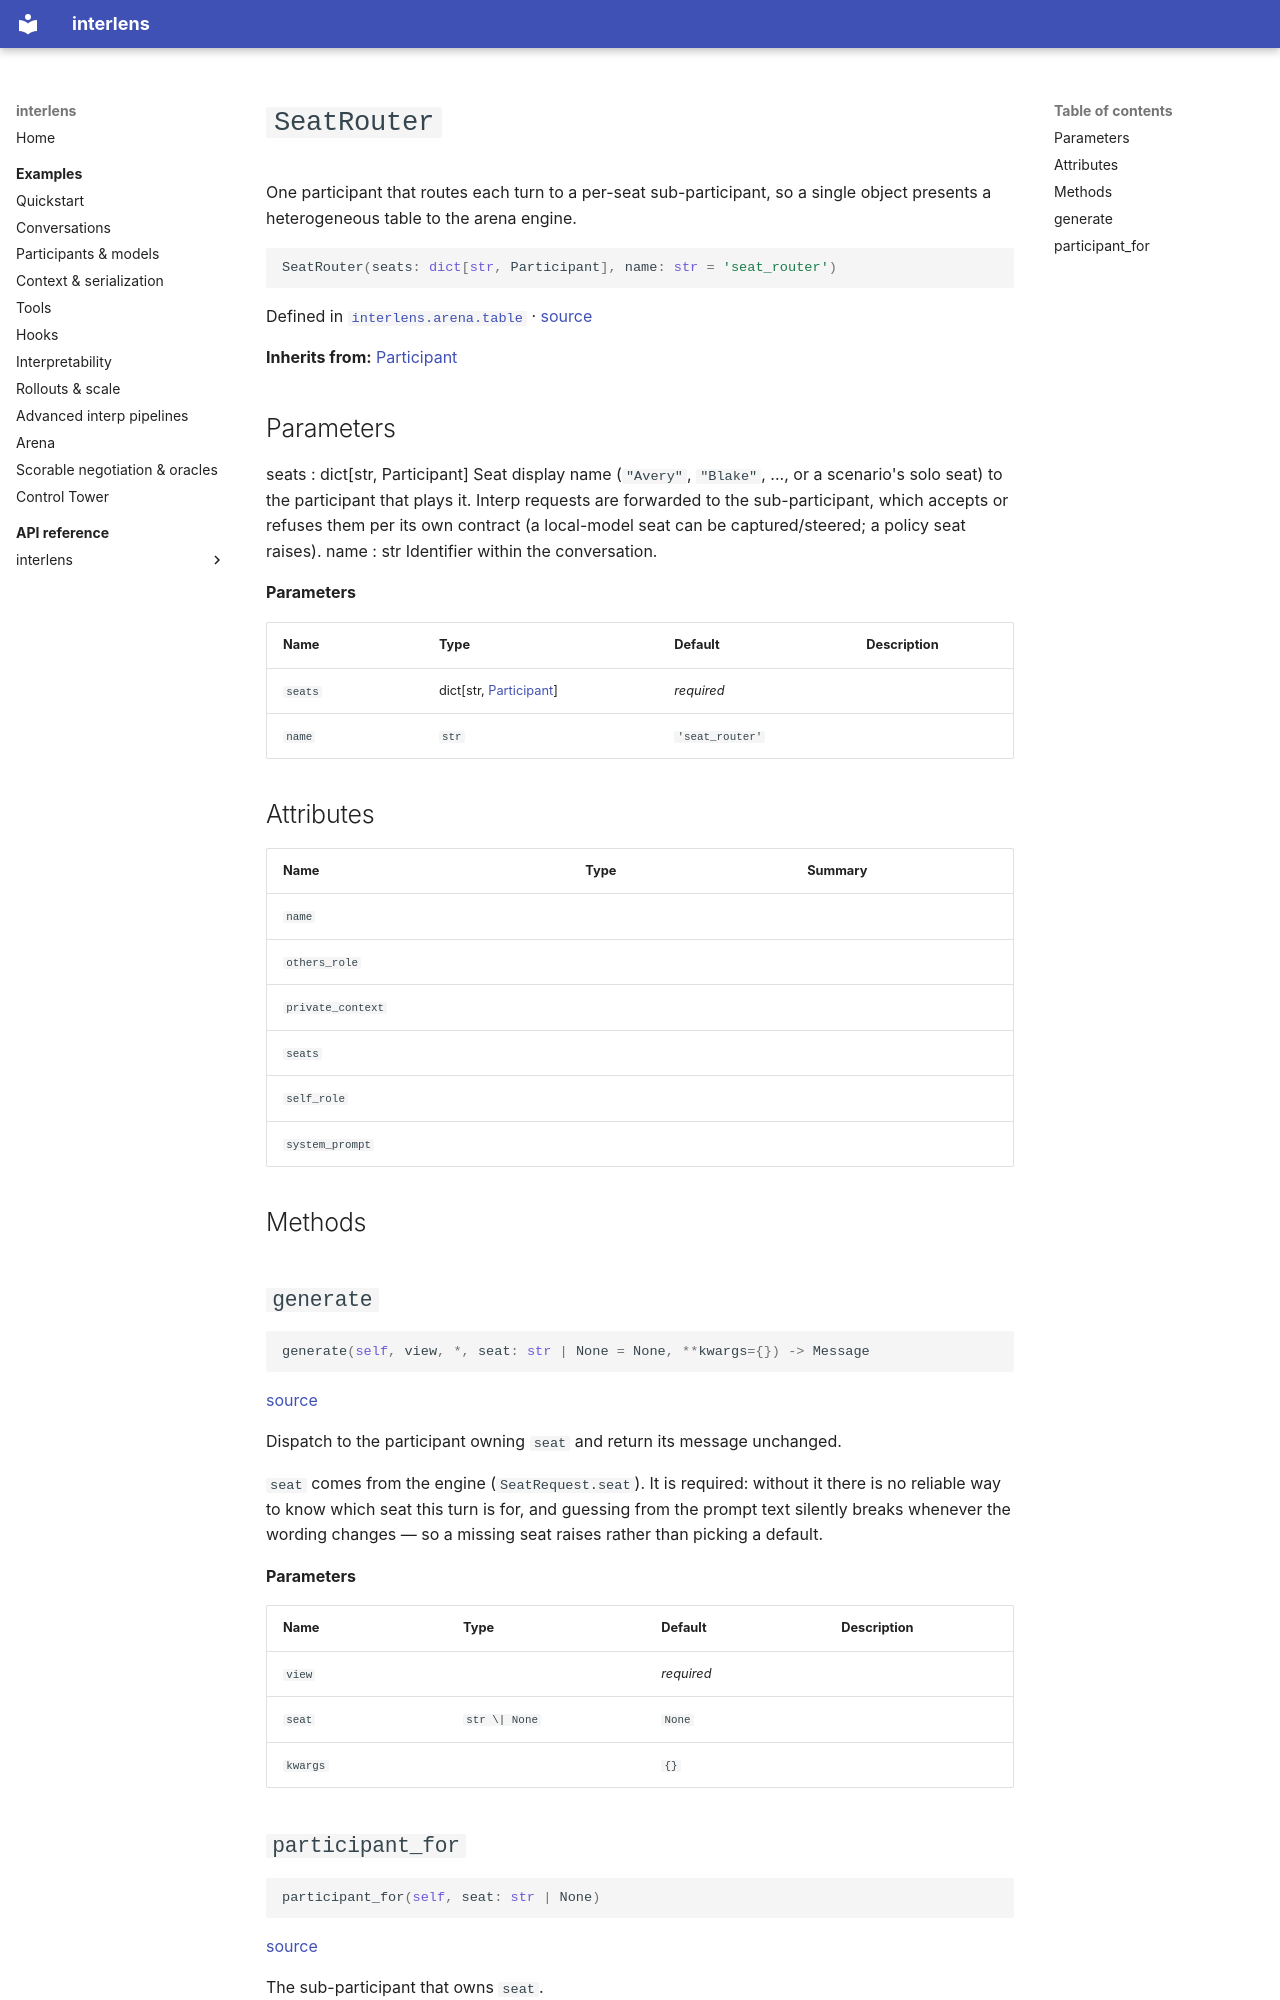

repository: Sid-MB/interlens · page: reference/interlens/arena/table/SeatRouter/index.html · generator: mkdocs

# `SeatRouter`

One participant that routes each turn to a per-seat sub-participant, so a single object presents a heterogeneous table to the arena engine.

```python
SeatRouter(seats: dict[str, Participant], name: str = 'seat_router')
```

Defined in [`interlens.arena.table`](index.md) · [source](https://github.com/Sid-MB/interlens/blob/main/src/interlens/arena/table.py#L71-L122)

**Inherits from:** [Participant](../../participant/participant/Participant.md)

Parameters
----------
seats : dict[str, Participant]
    Seat display name (`"Avery"`, `"Blake"`, ..., or a scenario's solo seat) to the participant that
    plays it. Interp requests are forwarded to the sub-participant, which accepts or refuses them per its own
    contract (a local-model seat can be captured/steered; a policy seat raises).
name : str
    Identifier within the conversation.

**Parameters**

| Name | Type | Default | Description |
|---|---|---|---|
| `seats` | dict[str, [Participant](../../participant/participant/Participant.md)] | *required* |  |
| `name` | `str` | `'seat_router'` |  |

## Attributes {#attributes}

| Name | Type | Summary |
|---|---|---|
| `name` |  |  |
| `others_role` |  |  |
| `private_context` |  |  |
| `seats` |  |  |
| `self_role` |  |  |
| `system_prompt` |  |  |

## Methods {#methods}

## `generate` {#generate}

```python
generate(self, view, *, seat: str | None = None, **kwargs={}) -> Message
```

[source](https://github.com/Sid-MB/interlens/blob/main/src/interlens/arena/table.py#L94-L100)

Dispatch to the participant owning `seat` and return its message unchanged.

`seat` comes from the engine (`SeatRequest.seat`). It is required: without it there is no reliable way
to know which seat this turn is for, and guessing from the prompt text silently breaks whenever the
wording changes — so a missing seat raises rather than picking a default.

**Parameters**

| Name | Type | Default | Description |
|---|---|---|---|
| `view` |  | *required* |  |
| `seat` | `str \| None` | `None` |  |
| `kwargs` |  | `{}` |  |
